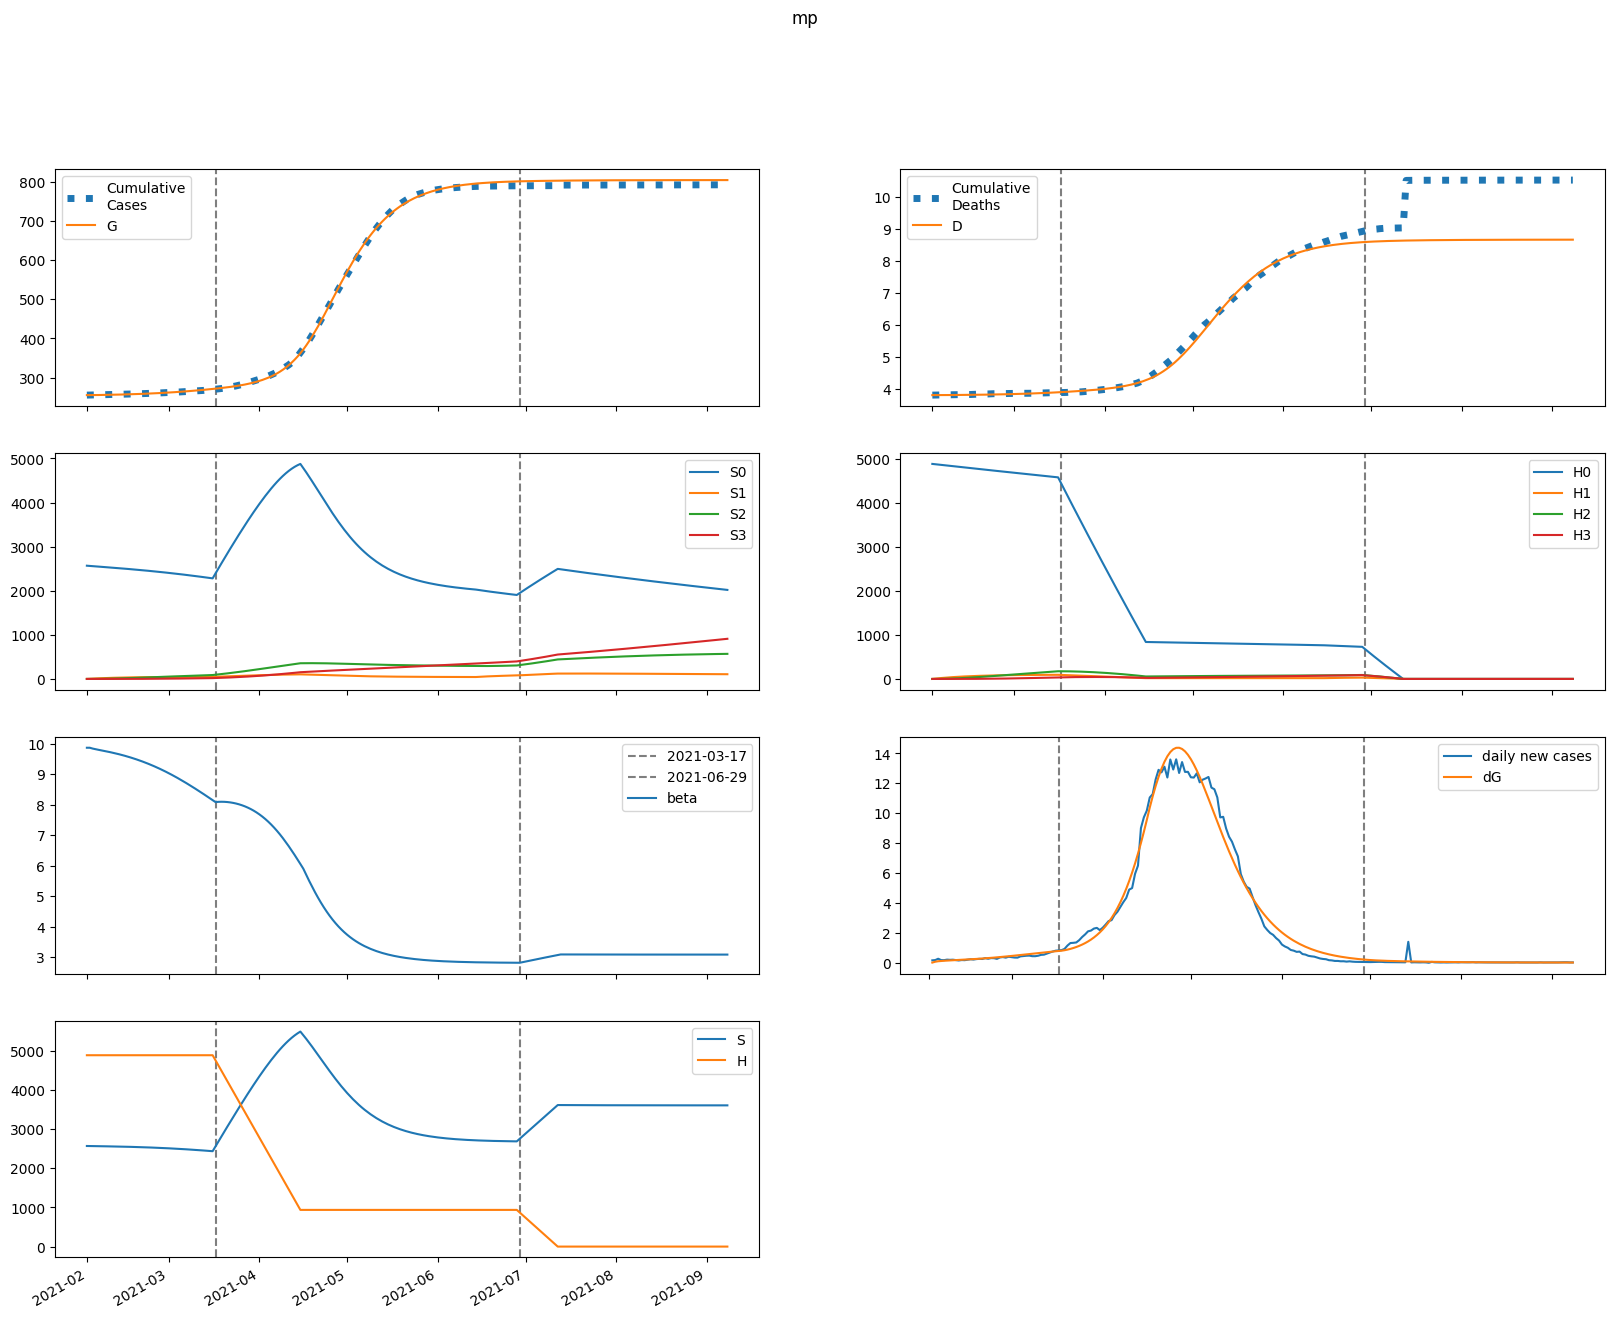

Data behind this chart, as committed beside it:
series, 2021-02-01, 2021-02-02, 2021-02-03, 2021-02-04, 2021-02-05, 2021-02-06, 2021-02-07, 2021-02-08, 2021-02-09, 2021-02-10, 2021-02-11, 2021-02-12, 2021-02-13, 2021-02-14, 2021-02-15, 2021-02-16, 2021-02-17, 2021-02-18, 2021-02-19, 2021-02-20, 2021-02-21, 2021-02-22, 2021-02-23
S, 2567717, 2566023, 2564694, 2563508, 2562357, 2561187, 2559970, 2558692, 2557342, 2555916, 2554406, 2552809, 2551121, 2549337, 2547452, 2545463, 2543366, 2541155, 2538828, 2536380, 2533807, 2531104, 2528270
E, 0.01247, 1693, 2615, 3173, 3562, 3876, 4162, 4440, 4723, 5015, 5319, 5638, 5972, 6322, 6687, 7070, 7469, 7884, 8317, 8767, 9234, 9718, 10218
I, 692.8, 493.1, 409, 380.8, 379.9, 392.6, 412.4, 436.2, 462.8, 491.4, 521.7, 553.8, 587.5, 623, 660.2, 699.3, 740.2, 783, 827.7, 874.4, 923, 973.7, 1026
A, 4160, 3328, 3011, 2948, 3012, 3143, 3313, 3507, 3720, 3949, 4192, 4449, 4721, 5007, 5307, 5623, 5955, 6302, 6665, 7045, 7442, 7855, 8286
IH, 0.0, 71.55, 112.6, 139.4, 159.5, 176.8, 193, 209, 225.3, 242.1, 259.5, 277.7, 296.7, 316.5, 337.3, 359.1, 381.9, 405.8, 430.8, 457, 484.4, 513, 543
IN, 128.1, 239.1, 298.2, 333.9, 359.6, 381.7, 403.1, 425.3, 449, 474.4, 501.7, 530.9, 562.2, 595.5, 630.9, 668.4, 708.2, 750.1, 794.4, 841, 890, 941.4, 995.3
D, 3810, 3810, 3810, 3811, 3811, 3812, 3812, 3813, 3814, 3814, 3815, 3816, 3817, 3818, 3819, 3820, 3821, 3823, 3824, 3826, 3827, 3829, 3830
R, 0.0, 849.2, 1557, 2214, 2867, 3539, 4242, 4985, 5772, 6606, 7492, 8433, 9431, 10490, 11614, 12805, 14068, 15405, 16820, 18317, 19901, 21573, 23339
G, 255112, 255112, 255170, 255260, 255369, 255491, 255624, 255766, 255919, 256081, 256253, 256435, 256629, 256833, 257050, 257279, 257522, 257778, 258049, 258334, 258634, 258951, 259284
H, 4884344, 4884344, 4884344, 4884344, 4884344, 4884344, 4884344, 4884344, 4884344, 4884344, 4884344, 4884344, 4884344, 4884344, 4884344, 4884344, 4884344, 4884344, 4884344, 4884344, 4884344, 4884344, 4884344
S0, 2567717, 2562174, 2557006, 2551990, 2547017, 2542034, 2537015, 2531943, 2526810, 2521610, 2516338, 2510988, 2505558, 2500044, 2494440, 2488745, 2482953, 2477060, 2471064, 2464960, 2458744, 2452414, 2445966
E0, 0.01247, 1693, 2613, 3168, 3553, 3863, 4143, 4416, 4692, 4977, 5274, 5584, 5908, 6248, 6603, 6973, 7360, 7763, 8182, 8617, 9069, 9536, 10019
I0, 692.8, 493.1, 409, 380.8, 379.7, 392.1, 411.6, 435.1, 461.1, 489.1, 518.8, 550.1, 583.1, 617.6, 653.9, 691.8, 731.6, 773.1, 816.5, 861.8, 908.9, 958, 1009
A0, 4160, 3328, 3011, 2947, 3010, 3140, 3308, 3500, 3709, 3934, 4172, 4424, 4689, 4968, 5261, 5569, 5891, 6229, 6582, 6951, 7335, 7736, 8153
IH0, 0.0, 71.55, 112.6, 139.4, 159.5, 176.8, 192.9, 208.9, 225.1, 241.7, 259, 276.9, 295.6, 315.1, 335.6, 356.9, 379.2, 402.6, 427, 452.6, 479.3, 507.2, 536.3
IN0, 128.1, 239.1, 298.2, 333.9, 359.6, 381.6, 403, 425.1, 448.6, 473.7, 500.7, 529.5, 560.3, 593, 627.8, 664.5, 703.4, 744.4, 787.6, 833.1, 880.8, 930.8, 983.2
D0, 3810, 3810, 3810, 3811, 3811, 3812, 3812, 3813, 3814, 3814, 3815, 3816, 3817, 3818, 3819, 3820, 3821, 3823, 3824, 3825, 3827, 3829, 3830
R0, 0.0, 849.2, 1557, 2214, 2867, 3539, 4242, 4983, 5768, 6600, 7483, 8419, 9412, 10465, 11580, 12762, 14012, 15336, 16735, 18215, 19777, 21427, 23167
G0, 255112, 255112, 255170, 255260, 255368, 255490, 255623, 255765, 255916, 256077, 256248, 256429, 256620, 256823, 257037, 257264, 257503, 257755, 258021, 258302, 258598, 258909, 259236
H0, 4884344, 4877017, 4869702, 4862397, 4855103, 4847821, 4840549, 4833288, 4826038, 4818799, 4811571, 4804354, 4797147, 4789951, 4782767, 4775592, 4768429, 4761276, 4754134, 4747003, 4739883, 4732773, 4725674
S1, 0.0, 3849, 7414, 10715, 13771, 16600, 19218, 21640, 23880, 25950, 27862, 29628, 31258, 32760, 34145, 35420, 36593, 37670, 38659, 39566, 40396, 41154, 41846
E1, 0.0, 0.0, 1.993, 4.943, 8.569, 12.8, 17.62, 22.99, 28.89, 35.3, 42.18, 49.5, 57.27, 65.45, 74.05, 83.05, 92.44, 102.2, 112.4, 123, 133.9, 145.2, 156.9
I1, 0.0, 0.0, 0.0, 0.06836, 0.2182, 0.4492, 0.7587, 1.144, 1.603, 2.132, 2.728, 3.388, 4.109, 4.889, 5.725, 6.614, 7.556, 8.548, 9.59, 10.68, 11.82, 13.01, 14.24
A1, 0.0, 0.0, 0.0, 0.4105, 1.347, 2.842, 4.91, 7.556, 10.78, 14.57, 18.93, 23.83, 29.26, 35.2, 41.64, 48.57, 55.96, 63.8, 72.1, 80.83, 89.99, 99.57, 109.6
IH1, 0.0, 0.0, 0.0, 0.0, 0.00706, 0.02862, 0.07107, 0.1397, 0.2386, 0.3713, 0.5404, 0.7477, 0.9947, 1.282, 1.611, 1.98, 2.391, 2.842, 3.334, 3.865, 4.437, 5.047, 5.695
IN1, 0.0, 0.0, 0.0, 0.0, 0.01264, 0.05131, 0.1275, 0.2508, 0.4288, 0.6678, 0.9726, 1.347, 1.793, 2.313, 2.907, 3.576, 4.32, 5.138, 6.031, 6.996, 8.034, 9.143, 10.32
D1, 0.0, 0.0, 0.0, 0.0, 0.0, 2.3911418214264528e-05, 0.0001209, 0.0003616, 0.0008345, 0.001643, 0.0029, 0.00473, 0.007263, 0.01063, 0.01497, 0.02043, 0.02714, 0.03523, 0.04486, 0.05615, 0.06924, 0.08427, 0.1014
R1, 0.0, 0.0, 0.0, 0.0, 0.08211, 0.3541, 0.9332, 1.942, 3.506, 5.751, 8.805, 12.79, 17.84, 24.07, 31.59, 40.52, 50.98, 63.07, 76.91, 92.58, 110.2, 129.9, 151.7
G1, 0.0, 0.0, 0.0, 0.06836, 0.2379, 0.5318, 0.9708, 1.575, 2.363, 3.354, 4.565, 6.011, 7.709, 9.673, 11.92, 14.46, 17.31, 20.48, 23.98, 27.84, 32.05, 36.65, 41.63
H1, 0.0, 7327, 14119, 20415, 26250, 31658, 36668, 41310, 45609, 49590, 53276, 56688, 59846, 62767, 65468, 67966, 70275, 72408, 74378, 76196, 77874, 79422, 80848
S2, 0.0, 0.0, 274.8, 800.8, 1556, 2521, 3675, 5003, 6487, 8114, 9868, 11737, 13710, 15774, 17921, 20139, 22422, 24760, 27145, 29572, 32032, 34521, 37033
E2, 0.0, 0.0, 0.0, 0.04448, 0.1597, 0.3701, 0.7005, 1.175, 1.817, 2.65, 3.694, 4.971, 6.502, 8.309, 10.41, 12.83, 15.59, 18.71, 22.2, 26.1, 30.42, 35.18, 40.39
I2, 0.0, 0.0, 0.0, 0.0, 0.001526, 0.006563, 0.01737, 0.03639, 0.0662, 0.1095, 0.1688, 0.2468, 0.3462, 0.4694, 0.619, 0.7977, 1.008, 1.252, 1.533, 1.852, 2.214, 2.619, 3.07
A2, 0.0, 0.0, 0.0, 0.0, 0.009162, 0.04022, 0.1084, 0.231, 0.4269, 0.7158, 1.118, 1.655, 2.348, 3.218, 4.285, 5.573, 7.101, 8.891, 10.97, 13.35, 16.05, 19.11, 22.53
IH2, 0.0, 0.0, 0.0, 0.0, 0.0, 0.0001576, 0.0008137, 0.002495, 0.00591, 0.01193, 0.0216, 0.03605, 0.05658, 0.08455, 0.1214, 0.1686, 0.2278, 0.3005, 0.3885, 0.4933, 0.6167, 0.7604, 0.9262
IN2, 0.0, 0.0, 0.0, 0.0, 0.0, 0.0002822, 0.001458, 0.004475, 0.01061, 0.02143, 0.0388, 0.06482, 0.1018, 0.1522, 0.2186, 0.3038, 0.4106, 0.542, 0.7009, 0.8904, 1.114, 1.374, 1.674
D2, 0.0, 0.0, 0.0, 0.0, 0.0, 0.0, 5.336185767280986e-07, 3.289344012771e-06, 1.1740011653465166e-05, 3.175484186993625e-05, 7.217133827901485e-05, 0.0001453, 0.0002674, 0.000459, 0.0007454, 0.001156, 0.001728, 0.002499, 0.003517, 0.004832, 0.006503, 0.008592, 0.01117
R2, 0.0, 0.0, 0.0, 0.0, 0.0, 0.001832, 0.009935, 0.03192, 0.07906, 0.1666, 0.3143, 0.5461, 0.8907, 1.382, 2.057, 2.96, 4.137, 5.643, 7.534, 9.874, 12.73, 16.17, 20.28
G2, 0.0, 0.0, 0.0, 0.0, 0.001526, 0.007003, 0.0197, 0.04372, 0.08403, 0.1464, 0.2372, 0.3639, 0.5344, 0.7574, 1.042, 1.399, 1.839, 2.374, 3.016, 3.777, 4.672, 5.715, 6.922
H2, 0.0, 0.0, 523.3, 1526, 2966, 4805, 7009, 9545, 12382, 15493, 18850, 22431, 26213, 30176, 34300, 38568, 42964, 47472, 52079, 56771, 61538, 66368, 71251
S3, 0.0, 0.0, 0.0, 3.271, 12.8, 31.32, 61.32, 105.1, 164.6, 241.8, 338.3, 455.7, 595.4, 758.5, 946.1, 1159, 1399, 1665, 1960, 2282, 2634, 3014, 3425
E3, 0.0, 0.0, 0.0, 0.0, 0.0002939, 0.001393, 0.004036, 0.009196, 0.01808, 0.03213, 0.05304, 0.0827, 0.1233, 0.1773, 0.2473, 0.3363, 0.4476, 0.5847, 0.7514, 0.9517, 1.19, 1.471, 1.8
I3, 0.0, 0.0, 0.0, 0.0, 0.0, 1.0078238023127213e-05, 5.494770834664043e-05, 0.0001775, 0.0004418, 0.0009346, 0.001767, 0.003077, 0.005026, 0.007807, 0.01164, 0.01676, 0.02347, 0.03206, 0.04287, 0.05628, 0.0727, 0.09256, 0.1163
A3, 0.0, 0.0, 0.0, 0.0, 0.0, 6.052261103981313e-05, 0.0003353, 0.0011, 0.002774, 0.005943, 0.01137, 0.02002, 0.03305, 0.05184, 0.07798, 0.1133, 0.1599, 0.2201, 0.2965, 0.392, 0.5096, 0.6528, 0.8252
IH3, 0.0, 0.0, 0.0, 0.0, 0.0, 0.0, 1.0408751640371432e-06, 6.572588490256126e-06, 2.400339813624115e-05, 6.632442977868441e-05, 0.0001537, 0.0003151, 0.0005895, 0.001027, 0.001692, 0.002661, 0.004026, 0.005896, 0.008395, 0.01167, 0.01587, 0.0212, 0.02784
IN3, 0.0, 0.0, 0.0, 0.0, 0.0, 0.0, 1.8641028553977749e-06, 1.1777502026226245e-05, 4.3035469820291047e-05, 0.000119, 0.0002759, 0.0005658, 0.001059, 0.001847, 0.003043, 0.004787, 0.007246, 0.01062, 0.01512, 0.02102, 0.02861, 0.03823, 0.05022
D3, 0.0, 0.0, 0.0, 0.0, 0.0, 0.0, 0.0, 3.525147698978141e-09, 2.5784632787364595e-08, 1.0707730517608462e-07, 3.316992570665838e-07, 8.522963302878348e-07, 1.919405855003463e-06, 3.915849855300483e-06, 7.395639593527279e-06, 1.3127088061677386e-05, 2.213987327984518e-05, 3.5775833805993e-05, 5.5743300534079785e-05, 8.417477291923032e-05, 0.0001237, 0.0001774, 0.0002492
R3, 0.0, 0.0, 0.0, 0.0, 0.0, 0.0, 1.2104522207962627e-05, 7.955753451064424e-05, 0.0003019, 0.0008656, 0.002079, 0.004411, 0.008534, 0.01537, 0.02612, 0.04235, 0.06601, 0.09951, 0.1458, 0.2082, 0.291, 0.3989, 0.5374
G3, 0.0, 0.0, 0.0, 0.0, 0.0, 1.0078238023127213e-05, 5.7852686366075345e-05, 0.0001963, 0.0005117, 0.001132, 0.002234, 0.004053, 0.006889, 0.01112, 0.0172, 0.02568, 0.03722, 0.05257, 0.07262, 0.09839, 0.131, 0.1718, 0.2223
H3, 0.0, 0.0, 0.0, 6.23, 24.39, 59.7, 116.9, 200.3, 314, 461.4, 645.8, 870.2, 1137, 1449, 1809, 2217, 2676, 3188, 3753, 4373, 5049, 5781, 6571
beta, 9.87, 9.87, 9.842, 9.821, 9.801, 9.783, 9.764, 9.744, 9.724, 9.703, 9.68, 9.656, 9.631, 9.605, 9.578, 9.549, 9.518, 9.486, 9.453, 9.418, 9.382, 9.344, 9.304
